Dataset: dataset (GitHub, indusiaa/Fruit-prediction-model). Classes: apple, banana, orange.

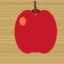
Label: apple

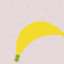
Label: banana

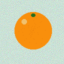
Label: orange

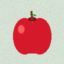
Label: apple

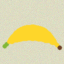
Label: banana

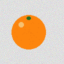
Label: orange
